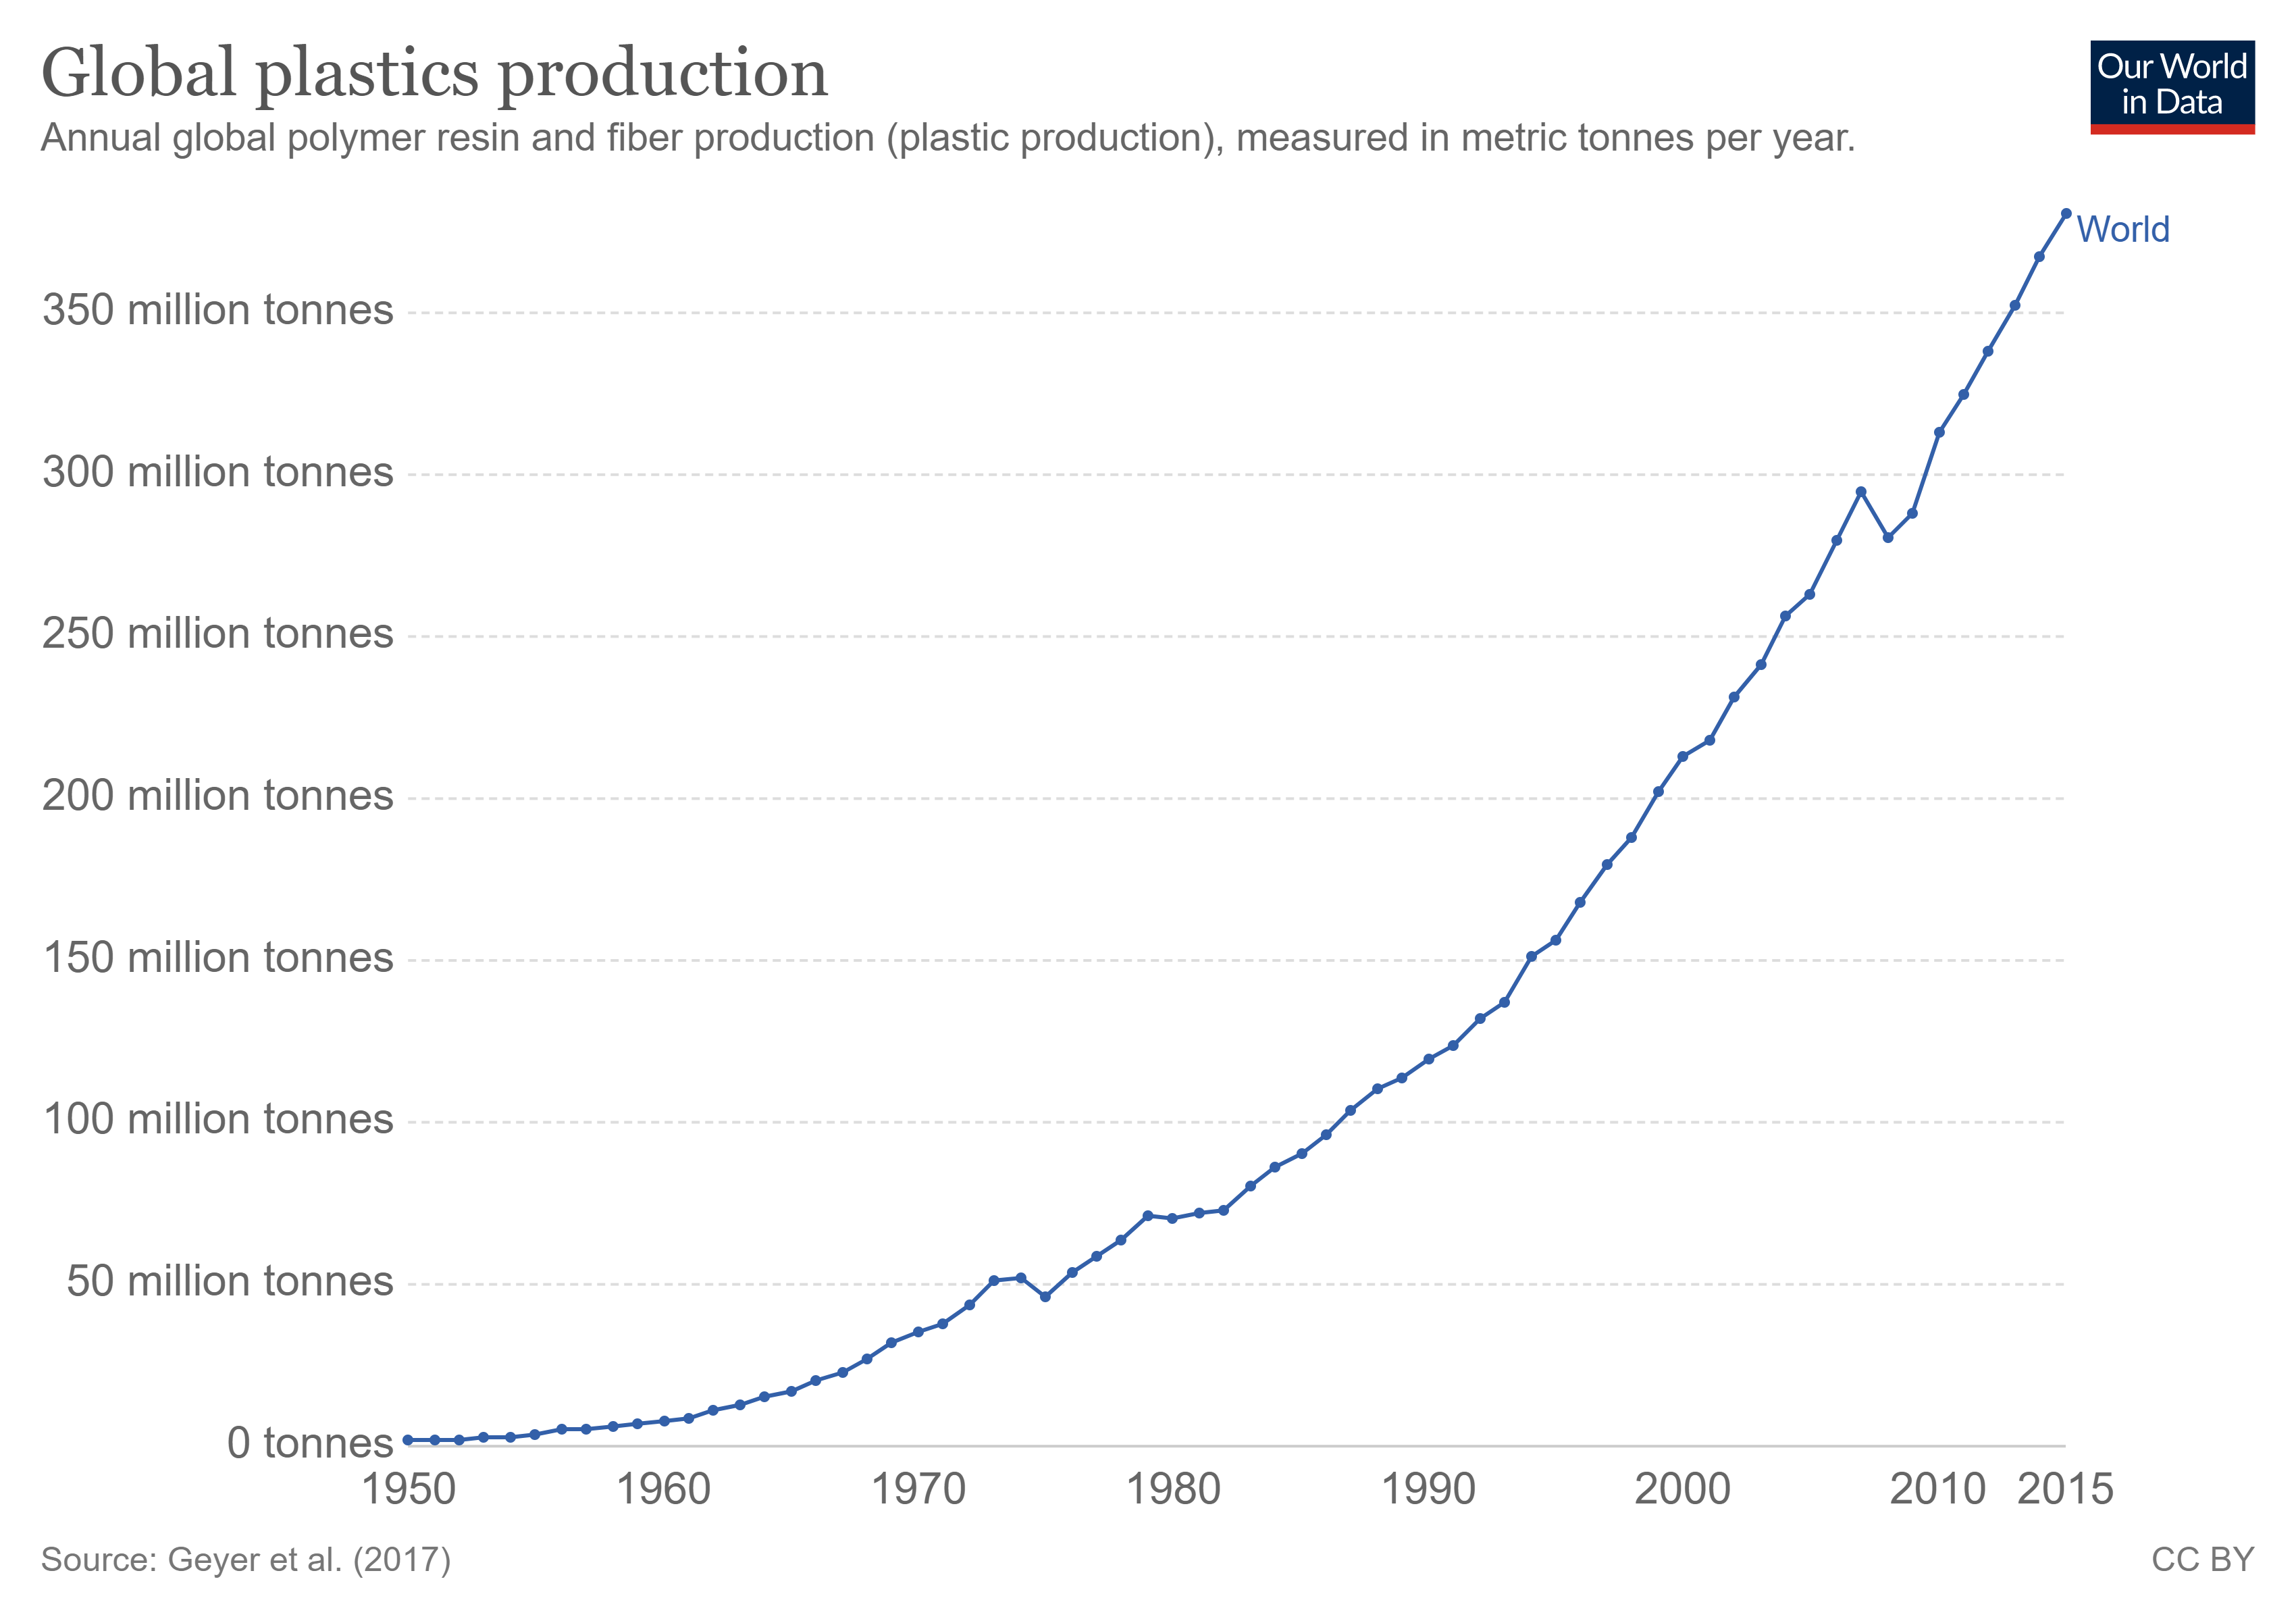

The file beside this chart, header and first rows:
Entity, Code, Year, Global plastics production (million tonn…
World, OWID_WRL, 1950, 2000000
World, OWID_WRL, 1951, 2000000
World, OWID_WRL, 1952, 2000000
World, OWID_WRL, 1953, 3000000
World, OWID_WRL, 1954, 3000000
World, OWID_WRL, 1955, 4000000
World, OWID_WRL, 1956, 5000000
World, OWID_WRL, 1957, 5000000
World, OWID_WRL, 1958, 6000000
World, OWID_WRL, 1959, 7000000
World, OWID_WRL, 1960, 8000000
World, OWID_WRL, 1961, 9000000
World, OWID_WRL, 1962, 11000000
World, OWID_WRL, 1963, 13000000
World, OWID_WRL, 1964, 15000000
World, OWID_WRL, 1965, 17000000
World, OWID_WRL, 1966, 20000000
World, OWID_WRL, 1967, 23000000
World, OWID_WRL, 1968, 27000000
World, OWID_WRL, 1969, 32000000
World, OWID_WRL, 1970, 35000000
World, OWID_WRL, 1971, 38000000
World, OWID_WRL, 1972, 44000000
World, OWID_WRL, 1973, 51000000
World, OWID_WRL, 1974, 52000000
World, OWID_WRL, 1975, 46000000
World, OWID_WRL, 1976, 54000000
World, OWID_WRL, 1977, 59000000
World, OWID_WRL, 1978, 64000000
World, OWID_WRL, 1979, 71000000
World, OWID_WRL, 1980, 70000000
World, OWID_WRL, 1981, 72000000
World, OWID_WRL, 1982, 73000000
World, OWID_WRL, 1983, 80000000
World, OWID_WRL, 1984, 86000000
World, OWID_WRL, 1985, 90000000
World, OWID_WRL, 1986, 96000000
World, OWID_WRL, 1987, 104000000
World, OWID_WRL, 1988, 110000000
World, OWID_WRL, 1989, 114000000
World, OWID_WRL, 1990, 120000000
World, OWID_WRL, 1991, 124000000
World, OWID_WRL, 1992, 132000000
World, OWID_WRL, 1993, 137000000
World, OWID_WRL, 1994, 151000000
World, OWID_WRL, 1995, 156000000
World, OWID_WRL, 1996, 168000000
World, OWID_WRL, 1997, 180000000
World, OWID_WRL, 1998, 188000000
World, OWID_WRL, 1999, 202000000
World, OWID_WRL, 2000, 213000000
World, OWID_WRL, 2001, 218000000
World, OWID_WRL, 2002, 231000000
World, OWID_WRL, 2003, 241000000
World, OWID_WRL, 2004, 256000000
World, OWID_WRL, 2005, 263000000
World, OWID_WRL, 2006, 280000000
World, OWID_WRL, 2007, 295000000
World, OWID_WRL, 2008, 281000000
World, OWID_WRL, 2009, 288000000
... 6 more rows
